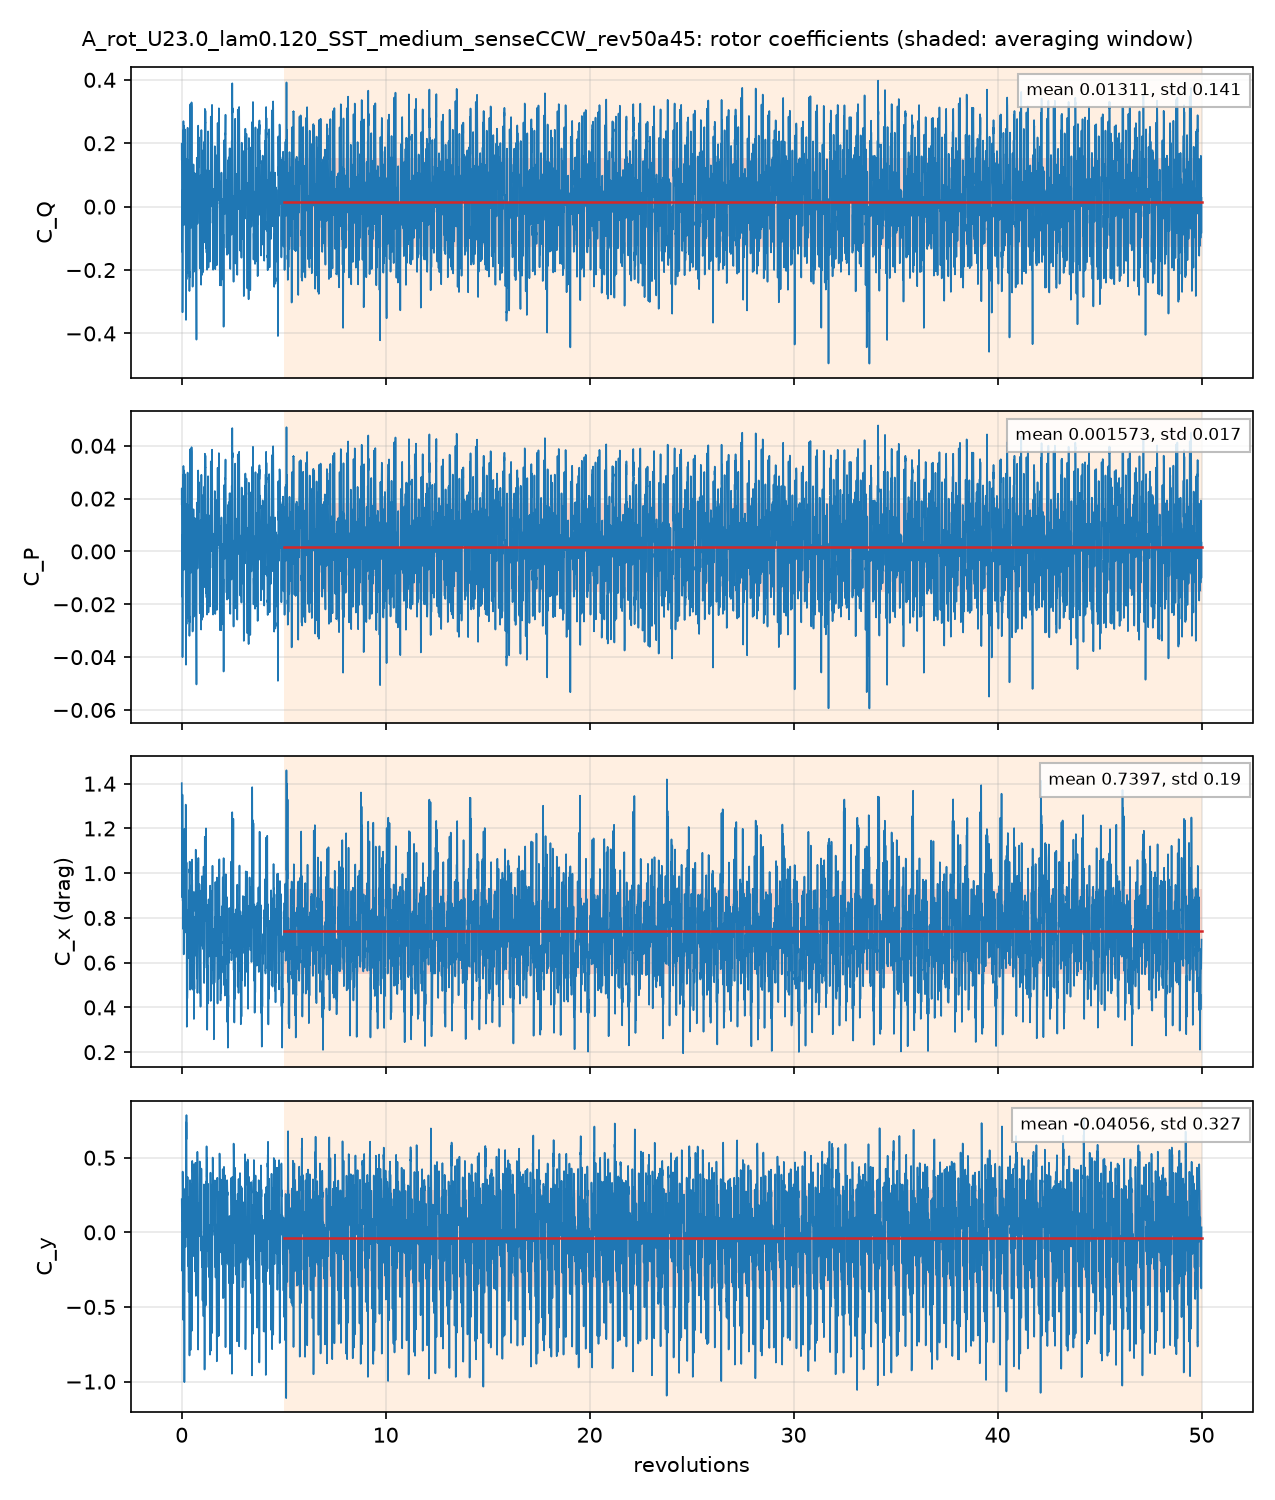

The data file committed next to this chart (first rows):
# A_rot_U23.0_lam0.120_SST_medium_senseC…, per unit span; C_Q = Q'/(q 2R R), C_P = lambda C_Q, C_x, y = F'/(q 2R)
# averaging window 5 .. 50 revolutions; …
t_s, revolutions, azimuth_blade1_deg, CQ, CP, Cx, Cy, CQ_blade1, CQ_blade2, CQ_blade3
0.0003248, 0.001404, 0.5056, 0.1491, 0.01789, 1.402, 0.2214, 0.2228, 0.1302, -0.2039
0.002579, 0.01115, 4.015, 0.03989, 0.004786, 1.069, 0.0801, 0.2296, -0.1469, -0.04283
0.004812, 0.02081, 7.49, -0.1426, -0.01711, 0.9384, 0.1781, 0.1884, -0.124, -0.207
0.007382, 0.03192, 11.49, -0.1189, -0.01427, 1.192, -0.223, 0.2277, -0.01198, -0.3346
0.00963, 0.04164, 14.99, -0.2968, -0.03562, 1.166, 0.1208, 0.1157, -0.1697, -0.2428
0.01189, 0.05142, 18.51, -0.08301, -0.009961, 0.9115, 0.3231, 0.1311, -0.09333, -0.1208
0.01414, 0.06114, 22.01, 0.2369, 0.02843, 0.9331, 0.1374, 0.4011, 0.07523, -0.2394
0.01639, 0.07086, 25.51, 0.09366, 0.01124, 0.7967, -0.3664, 0.4468, -0.1066, -0.2465
0.01896, 0.08198, 29.51, 0.2534, 0.03041, 0.9905, -0.09835, 0.3381, 0.04429, -0.129
0.02119, 0.0916, 32.98, 0.09821, 0.01179, 0.9015, 0.2941, 0.1828, 0.0626, -0.1472
0.02345, 0.1014, 36.5, -0.0553, -0.006636, 0.7282, 0.2828, 0.02651, 0.0511, -0.1329
0.02569, 0.1111, 39.99, 0.0812, 0.009744, 0.9473, -0.1088, 0.1617, -0.003988, -0.07651
0.02796, 0.1209, 43.52, 0.2549, 0.03059, 0.813, -0.5974, 0.3825, -0.08293, -0.04468
0.03051, 0.1319, 47.49, 0.2104, 0.02525, 1.058, -1.004, 0.3991, -0.1816, -0.007019
0.03276, 0.1416, 50.99, 0.1446, 0.01735, 1.186, -0.4205, 0.2068, -0.06178, -0.0004962
0.03502, 0.1514, 54.5, 0.1376, 0.01652, 0.8162, 0.1448, -0.01252, 0.1133, 0.0369
0.03727, 0.1611, 58.01, 0.2382, 0.02858, 1.002, 0.1934, 0.02785, 0.1518, 0.05851
0.03951, 0.1708, 61.49, 0.2425, 0.02909, 0.9755, 0.0009035, 0.1446, 0.06425, 0.03361
0.04208, 0.1819, 65.49, 0.1217, 0.0146, 0.9602, -0.06922, 0.2839, -0.03818, -0.1241
0.04434, 0.1917, 69.01, -0.04371, -0.005246, 1.171, -0.04978, 0.2313, -0.1384, -0.1366
0.04658, 0.2014, 72.5, -0.1424, -0.01708, 1.192, 0.04399, 0.08613, -0.1866, -0.04185
0.04882, 0.2111, 75.99, -0.3486, -0.04183, 0.88, 0.3974, 0.03782, -0.2374, -0.149
0.05107, 0.2208, 79.49, -0.084, -0.01008, 0.734, 0.719, 0.03267, 0.05077, -0.1674
0.05365, 0.232, 83.51, 0.1369, 0.01643, 0.8424, 0.719, 0.01854, 0.1994, -0.08102
0.05589, 0.2416, 86.99, -0.2129, -0.02555, 0.6347, 0.3309, 0.03209, -0.1062, -0.1388
0.05813, 0.2513, 90.48, -0.08069, -0.009683, 0.3321, 0.08109, 0.0243, -0.02709, -0.0779
0.06041, 0.2612, 94.02, -0.0263, -0.003156, 0.5678, 0.1169, 0.01352, -0.03049, -0.009334
0.06265, 0.2709, 97.51, -0.1183, -0.0142, 0.4462, 0.01042, 0.01894, -0.1021, -0.0352
0.0652, 0.2819, 101.5, 0.007354, 0.0008825, 0.505, 0.1486, 0.004713, -0.009738, 0.01238
0.06745, 0.2916, 105, 0.1776, 0.02131, 0.7541, 0.3294, 7.9807449e-05, 0.08005, 0.09747
0.06972, 0.3014, 108.5, -0.04967, -0.00596, 0.6194, -0.1672, -0.01974, -0.1137, 0.08378
0.07197, 0.3112, 112, -0.1638, -0.01965, 0.7987, -0.1339, -0.02427, -0.215, 0.07553
0.0742, 0.3208, 115.5, 0.07795, 0.009354, 0.7776, 0.08654, -0.05826, -0.009761, 0.146
0.07678, 0.332, 119.5, 0.07105, 0.008526, 0.6944, -0.2426, -0.06663, -0.06071, 0.1984
0.07902, 0.3417, 123, -0.08296, -0.009956, 0.763, -0.3999, -0.1064, -0.1494, 0.1729
0.08127, 0.3514, 126.5, -0.1564, -0.01877, 0.9208, 0.06263, -0.09426, -0.1954, 0.1332
0.08352, 0.3611, 130, 0.05985, 0.007182, 0.7178, 0.1342, -0.03684, -0.05399, 0.1507
0.08578, 0.3709, 133.5, -0.09668, -0.0116, 0.8837, -0.5678, -0.1954, -0.1374, 0.2361
0.08835, 0.382, 137.5, -0.243, -0.02916, 1.019, -0.8255, -0.3195, -0.1925, 0.269
0.09059, 0.3917, 141, -0.2227, -0.02672, 1.052, -0.3916, -0.3162, -0.1316, 0.2251
0.09284, 0.4014, 144.5, -0.1155, -0.01387, 0.8893, 0.1322, -0.08125, -0.1611, 0.1268
0.09509, 0.4111, 148, 0.0986, 0.01183, 0.6037, 0.2591, 0.08739, -0.1292, 0.1404
0.09734, 0.4209, 151.5, 0.3078, 0.03693, 0.562, 0.1008, 0.09829, -0.1042, 0.3137
0.09992, 0.432, 155.5, 0.1213, 0.01456, 0.7995, -0.7246, -0.1538, -0.1087, 0.3838
0.1022, 0.4417, 159, 0.02975, 0.00357, 0.8715, -0.45, -0.1701, -0.09096, 0.2908
0.1044, 0.4514, 162.5, -0.02494, -0.002992, 0.6571, 0.06764, -0.0455, -0.09071, 0.1113
0.1066, 0.4611, 166, 0.006171, 0.0007405, 0.5086, 0.2889, 0.04527, -0.04962, 0.01052
0.1089, 0.4708, 169.5, 0.2024, 0.02429, 0.7069, 0.05826, 0.119, -0.01467, 0.09814
0.1115, 0.4819, 173.5, 0.329, 0.03948, 0.946, -0.5679, -0.008014, 0.01869, 0.3183
0.1137, 0.4917, 177, 0.3139, 0.03767, 0.8808, -0.6433, -0.03238, 0.01456, 0.3318
0.116, 0.5014, 180.5, 0.1488, 0.01786, 1.025, -0.1404, -0.01765, -0.02284, 0.1893
0.1182, 0.5111, 184, 0.00754, 0.0009048, 0.9666, 0.3447, 0.02774, -0.02838, 0.008176
0.1205, 0.5208, 187.5, -0.03082, -0.003699, 0.9119, 0.4458, -0.02332, -0.06087, 0.05337
0.123, 0.5319, 191.5, -0.2345, -0.02814, 0.673, 0.3097, -0.1515, -0.1197, 0.03671
0.1253, 0.5417, 195, -0.1613, -0.01936, 0.8534, -0.03115, -0.1785, -0.09395, 0.1112
0.1275, 0.5514, 198.5, -0.112, -0.01344, 0.9103, -0.1604, -0.1425, -0.08294, 0.1134
0.1298, 0.5611, 202, -0.1181, -0.01417, 0.6727, -0.0827, -0.08133, -0.1242, 0.08741
0.132, 0.5708, 205.5, 0.02552, 0.003062, 0.4785, 0.3243, 0.0893, -0.08997, 0.02619
... 4,942 more rows
